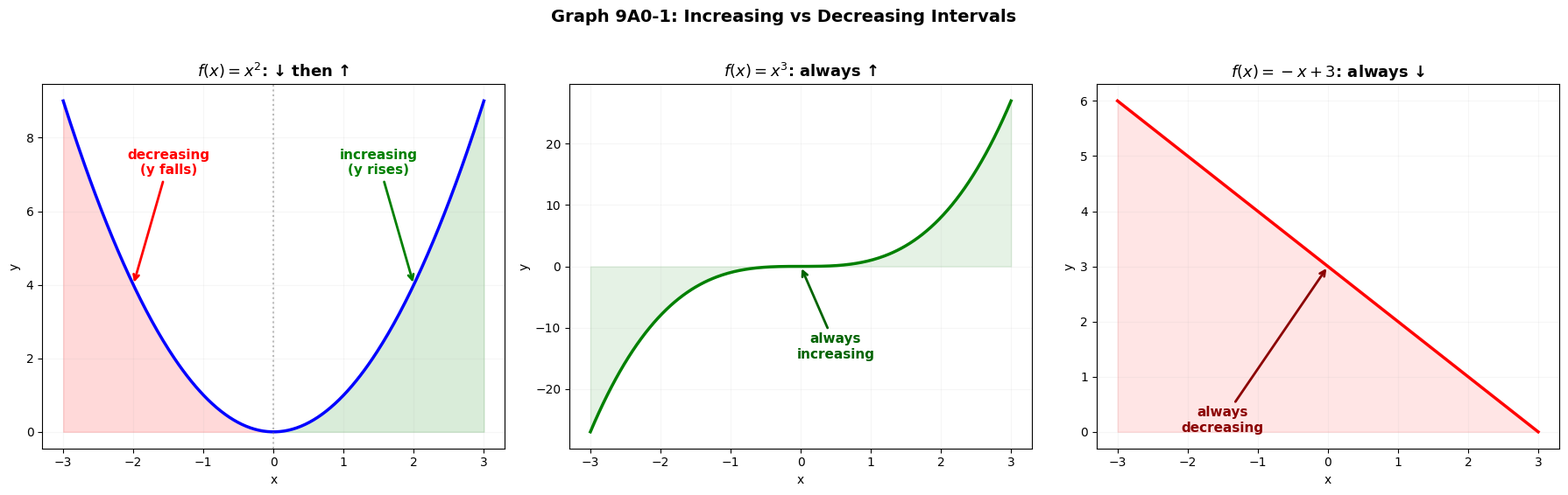

Write Python code to recreate this figure. (Note: this script raises an exception after producing the figure.)
"""
Graphs for 9A1 — Function Fundamentals.
Two graphs: increasing/decreasing intervals, fold vs copy.
"""

import matplotlib.pyplot as plt
import numpy as np
from matplotlib import rcParams

rcParams['font.family'] = 'DejaVu Sans'
rcParams['axes.unicode_minus'] = True

OUT = '/home/rlawjddn/learning/math/sessions/phase2/graphs/'


# ================================================================
# 9A0-1: Increasing vs Decreasing
# ================================================================
fig, axes = plt.subplots(1, 3, figsize=(18, 5.5))

x = np.linspace(-3, 3, 300)

# Left: f(x) = x² — decreases then increases
ax = axes[0]
ax.plot(x, x**2, 'b-', linewidth=2.5)
ax.fill_between(x[x<=0], x[x<=0]**2, alpha=0.15, color='red')
ax.fill_between(x[x>=0], x[x>=0]**2, alpha=0.15, color='green')
# Arrow: decreasing
ax.annotate('decreasing\n(y falls)', xy=(-2, 4), xytext=(-1.5, 7),
           arrowprops=dict(arrowstyle='->', color='red', lw=2),
           fontsize=11, color='red', fontweight='bold', ha='center')
# Arrow: increasing
ax.annotate('increasing\n(y rises)', xy=(2, 4), xytext=(1.5, 7),
           arrowprops=dict(arrowstyle='->', color='green', lw=2),
           fontsize=11, color='green', fontweight='bold', ha='center')
ax.axvline(0, color='gray', linestyle=':', alpha=0.5)
ax.set_title(r'$f(x)=x^2$: ↓ then ↑', fontsize=13, fontweight='bold')
ax.set_xlabel('x'); ax.set_ylabel('y')
ax.grid(alpha=0.1)

# Middle: f(x) = x³ — always increasing
ax = axes[1]
ax.plot(x, x**3, 'g-', linewidth=2.5)
ax.fill_between(x, x**3, alpha=0.1, color='green')
ax.annotate('always\nincreasing', xy=(0, 0), xytext=(0.5, -15),
           arrowprops=dict(arrowstyle='->', color='darkgreen', lw=2),
           fontsize=11, color='darkgreen', fontweight='bold', ha='center')
ax.set_title(r'$f(x)=x^3$: always ↑', fontsize=13, fontweight='bold')
ax.set_xlabel('x'); ax.set_ylabel('y')
ax.grid(alpha=0.1)

# Right: f(x) = -x+3 — always decreasing
ax = axes[2]
ax.plot(x, -x+3, 'r-', linewidth=2.5)
ax.fill_between(x, -x+3, alpha=0.1, color='red')
ax.annotate('always\ndecreasing', xy=(0, 3), xytext=(-1.5, 0),
           arrowprops=dict(arrowstyle='->', color='darkred', lw=2),
           fontsize=11, color='darkred', fontweight='bold', ha='center')
ax.set_title(r'$f(x)=-x+3$: always ↓', fontsize=13, fontweight='bold')
ax.set_xlabel('x'); ax.set_ylabel('y')
ax.grid(alpha=0.1)

fig.suptitle('Graph 9A0-1: Increasing vs Decreasing Intervals',
             fontsize=14, fontweight='bold', y=1.02)
plt.tight_layout()
plt.savefig(OUT + '9a1-inc-dec.png', dpi=180, bbox_inches='tight')
plt.close()
print("9A0 inc-dec done")


# ================================================================
# 9A0-2: |f(x)| vs f(|x|)
# ================================================================
fig, axes = plt.subplots(1, 3, figsize=(18, 5.5))

x = np.linspace(-3.5, 3.5, 400)

# Left: f(x) = x²-4
ax = axes[0]
ax.plot(x, x**2-4, 'b-', linewidth=2.5)
ax.fill_between(x[x**2-4<0], x[x**2-4<0]**2-4, color='blue', alpha=0.15)
ax.axhline(0, color='gray', linewidth=0.5)
ax.axvline(0, color='gray', linewidth=0.5)
ax.set_title(r'Original: $f(x)=x^2-4$', fontsize=12, fontweight='bold')
ax.set_xlabel('x'); ax.set_ylabel('y')
ax.grid(alpha=0.1)
ax.set_ylim(-5, 6)

# Middle: |f(x)| = |x²-4|
ax = axes[1]
y_fold = np.abs(x**2 - 4)
ax.plot(x[x**2-4>=0], x[x**2-4>=0]**2-4, 'b-', linewidth=2.5)
ax.plot(x[x**2-4<0], -x[x**2-4<0]**2+4, linewidth=2.5, color='#1a5276')
ax.fill_between(x[np.abs(x)<2], -x[np.abs(x)<2]**2+4, color='#1a5276', alpha=0.2)
ax.axhline(0, color='gray', linewidth=0.5)
ax.axvline(0, color='gray', linewidth=0.5)
ax.set_title(r'Folded: $|f(x)|=|x^2-4|$', fontsize=12, fontweight='bold')
ax.set_xlabel('x'); ax.set_ylabel('y')
ax.grid(alpha=0.1)
ax.set_ylim(-1, 6)
# Annotation
ax.annotate('flipped\nupward', xy=(0, 4), xytext=(1.5, 1.5),
           arrowprops=dict(arrowstyle='->', color='darkblue', lw=1.5, connectionstyle='arc3,rad=0.3'),
           fontsize=10, color='darkblue', fontweight='bold')

# Right: f(|x|) = |x|²-4 = x²-4 → wait this is same! Let use a non-even f.
# Actually f(x)=x²-4 is even so f(|x|)=f(x). Let me use f(x)=x-2 instead.
ax = axes[2]
f_orig_right = x[x>=0] - 2
ax.plot(x[x>=0], f_orig_right, 'b-', linewidth=2.5, label='right half of $x-2$')
ax.plot(x[x<=0], -x[x<=0] - 2, 'r--', linewidth=2.5, label='copied left half')
ax.fill_between(x[x<=0], -x[x<=0] - 2, alpha=0.1, color='red')
ax.axhline(0, color='gray', linewidth=0.5)
ax.axvline(0, color='gray', linewidth=0.5)
ax.set_title(r'Copied: $f(|x|)=|x|-2$', fontsize=12, fontweight='bold')
ax.set_xlabel('x'); ax.set_ylabel('y')
ax.legend(fontsize=9)
ax.grid(alpha=0.1)
# Annotation
ax.annotate('right side\ncopied left', xy=(-2, 0), xytext=(-1.8, 3),
           arrowprops=dict(arrowstyle='->', color='red', lw=1.5),
           fontsize=10, color='red', fontweight='bold')

fig.suptitle('Graph 9A0-2: |f(x)| Folds Upward vs f(|x|) Copies Right-to-Left',
             fontsize=13, fontweight='bold', y=1.02)
plt.tight_layout()
plt.savefig(OUT + '9a1-fold-copy.png', dpi=180, bbox_inches='tight')
plt.close()
print("9A0 fold-copy done")

print("\n=== 9A0 GRAPHS DONE ===")
